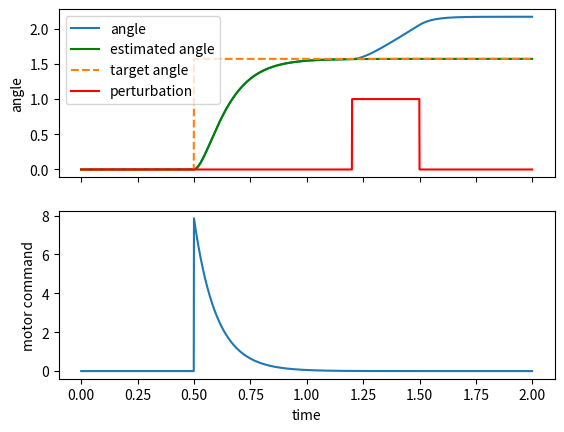

Here is the Python script that generated this plot:
import numpy as np
import matplotlib.pyplot as plt

## Initialization
# Mass of the arm
m = 1
# Length of the arm
arm_length = 0.3
# Inertia
I = 1/3 * m *(arm_length)**2

# Gravity
g = 9.81

# Damping coefficient for the forward model
dampCoeff =0.5
# Sensory delay (s)
delay =  0
#delay =  0.125
# Simulation time step (s)
dt = 0.001
# Simulation duration (s)
max_time = 2
tvec = np.arange(0, max_time, dt)

# Time to start the movement (s)
mvt_start_time = 0.5

# Delayed versions of joint angle and velocity
delay_index = int(delay/dt)
delayed_ang = np.zeros(delay_index+1)
delayed_vel = np.zeros(delay_index+1)

# Plant - current actual joint angle and velocity
ang_actual = 0
vel_actual = 0

# Forward model - estimated current joint angle and velocity
ang_estimated = 0
vel_estimated = 0

# Target joint angle
final_target_ang = np.pi/2

# History of joint angle, delayed joint angle, and torque
ang_history = []
ang_est_history = []
ang_del_history = []
ang_target_history = []
torque_history = []
pert_history = []

# Perturbation start time (s)
pert_start_time = 1.2
# Perturbation end time (s)
pert_end_time = 1.5
# Perturbation amplitude
pert_amp =1
#pert_amp =0

# Gain and damping parameters for forward model
Kp_forward = 5
#Kp_forward = 0
Kd_forward = 0.3
#Kd_forward = 0

# Gain and damping parameters for feedback model
#Kp_feedback = 5
Kp_feedback = 0
#Kd_feedback = 0.3
Kd_feedback = 0


## Simulation
for t in tvec:

    # Set the desired joint angle once the movement start time is reached
    if t <  mvt_start_time:
        target_ang = 0
    else:
        target_ang = final_target_ang

    # Forward model torque
    forward_torque = Kp_forward * (target_ang - ang_estimated) + Kd_forward * ( - vel_estimated)
    # Feedback torque delayed
    feedback_torque = Kp_feedback * (target_ang - delayed_ang[delay_index]) + Kd_feedback * ( - delayed_vel[delay_index])
    
    # Total torque
    total_torque=forward_torque + feedback_torque

    # Forward model of arm_dynamics
    acc_estimated = (total_torque - dampCoeff*vel_estimated ) / I 
    vel_estimated = vel_estimated + dt * acc_estimated
    ang_estimated = ang_estimated + dt * vel_estimated

    # Apply perturbation
    if ((t >  pert_start_time) and (t < pert_end_time)):
        pert = pert_amp
    else:
        pert = 0

    # Plant - forward model of the arm
    acc = (total_torque - dampCoeff*vel_actual + pert) / I 
    vel_actual = vel_actual + dt * acc
    ang_actual = ang_actual + dt * vel_actual

    # Update delayed copy of joint angle and velocity
    for i in range(delay_index-1, -1, -1):
        delayed_ang[i+1] = delayed_ang[i]
        delayed_vel[i+1] = delayed_vel[i]
    
    delayed_ang[0] = ang_actual
    delayed_vel[0] = vel_actual
    
    # Update histories
    ang_history.append(ang_actual)
    ang_est_history.append(ang_estimated)
    ang_del_history.append(delayed_ang[delay_index])
    torque_history.append(total_torque)
    ang_target_history.append(target_ang)
    pert_history.append(pert)


f, (ax1, ax2) = plt.subplots(2, 1, sharex=True)
ax1.plot(tvec, ang_history, label='angle')

if delay != 0:
    ax1.plot(tvec, ang_del_history, 'k', label='delayed angle')
if Kp_forward != 0:
    ax1.plot(tvec, ang_est_history, 'g', label='estimated angle')
ax1.plot(tvec, ang_target_history, '--', label='target angle')
ax1.plot(tvec, pert_history, 'r', label='perturbation')
ax1.set_ylabel('angle')
ax1.legend()

ax2.plot(tvec, torque_history)
ax2.set_xlabel('time')
ax2.set_ylabel('motor command')

plt.show()